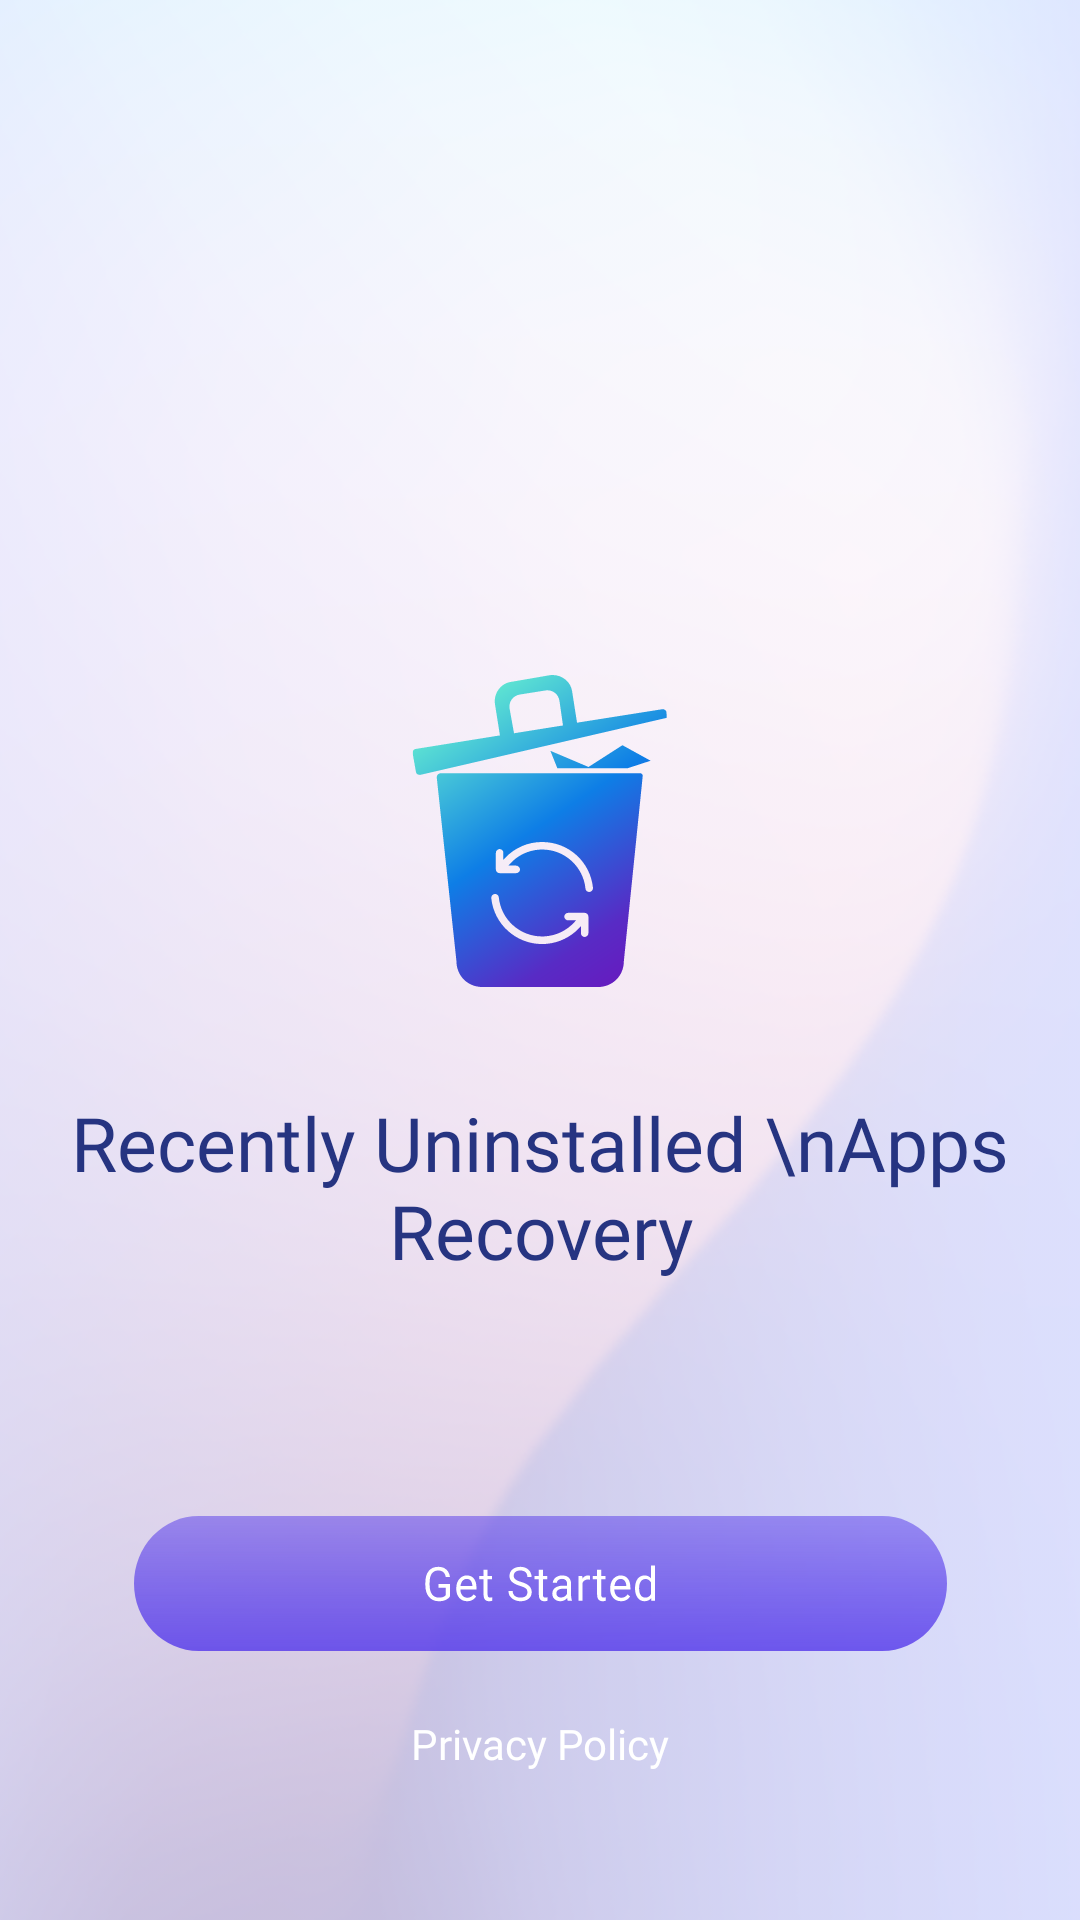

Produce the Android XML layout that renders to this screen, including the resource entries it uses.
<!-- AndroidManifest.xml: application theme Theme.RecentlyUninstalledAppsRecovery -->
<!-- res/layout/activity_splash.xml -->
<?xml version="1.0" encoding="utf-8"?>
<androidx.constraintlayout.widget.ConstraintLayout xmlns:android="http://schemas.android.com/apk/res/android"
    xmlns:app="http://schemas.android.com/apk/res-auto"
    xmlns:tools="http://schemas.android.com/tools"
    android:layout_width="match_parent"
    android:layout_height="match_parent"
    android:id="@+id/mainScreenSplash"
    android:background="@drawable/ic_main_bg"
    tools:context=".presentation.activities.SplashActivity">

    <ImageView
        android:id="@+id/imgSplash"
        android:layout_width="wrap_content"
        android:layout_height="wrap_content"
        android:src="@drawable/ic_main_icon"
        app:layout_constraintStart_toStartOf="parent"
        app:layout_constraintTop_toTopOf="parent"
        app:layout_constraintEnd_toEndOf="parent"
        app:layout_constraintBottom_toBottomOf="parent"
        app:layout_constraintVertical_bias="0.42"/>

    <TextView
        android:id="@+id/txtAppName"
        android:layout_width="wrap_content"
        android:layout_height="wrap_content"
        android:gravity="center"
        android:text="Recently Uninstalled \nApps Recovery"
        app:layout_constraintTop_toBottomOf="@id/imgSplash"
        app:layout_constraintStart_toStartOf="parent"
        app:layout_constraintEnd_toEndOf="parent"
        android:fontFamily="@font/roboto_medium"
        android:layout_marginTop="35dp"
        android:textColor="#263481"
        android:textSize="25dp"/>


    <androidx.appcompat.widget.AppCompatButton
        android:id="@+id/btnGetStarted"
        android:layout_width="wrap_content"
        android:layout_height="45dp"
        android:layout_marginTop="30dp"
        android:background="@drawable/ic_get_started_btn"
        app:layout_constraintBottom_toBottomOf="parent"
        app:layout_constraintEnd_toEndOf="parent"
        app:layout_constraintVertical_bias="0.35"
        app:layout_constraintStart_toStartOf="parent"
        app:layout_constraintTop_toBottomOf="@id/txtAppName" />

    <TextView
        android:id="@+id/privacyPolicyClick"
        android:layout_width="wrap_content"
        android:layout_height="wrap_content"
        app:layout_constraintTop_toBottomOf="@id/btnGetStarted"
        app:layout_constraintStart_toStartOf="parent"
        app:layout_constraintEnd_toEndOf="parent"
        app:layout_constraintBottom_toBottomOf="parent"
        android:text="@string/privacy_policy"
        android:includeFontPadding="false"
        android:padding="10dp"
        app:layout_constraintVertical_bias="0.25"
        android:fontFamily="@font/roboto"
        android:textSize="14sp"
        android:textColor="@color/white"
        />

</androidx.constraintlayout.widget.ConstraintLayout>
<!-- resources referenced by this layout -->
<resources>
  <color name="white">#FFFFFFFF</color>
  <!-- drawable ic_get_started_btn: vector/xml drawable (drawable, 10740 chars, omitted) -->
  <!-- drawable ic_main_bg: png bitmap (drawable, 326026 bytes) -->
  <!-- drawable ic_main_icon: vector/xml drawable (drawable, 3328 chars, omitted) -->
  <string name="privacy_policy">Privacy Policy</string>
  <style name="Theme.RecentlyUninstalledAppsRecovery" parent="Base.Theme.RecentlyUninstalledAppsRecovery" />
  <style name="Base.Theme.RecentlyUninstalledAppsRecovery" parent="Theme.Material3.Light.NoActionBar">
          
          
          <item name="android:forceDarkAllowed" tools:ignore="NewApi">false</item>
      </style>
</resources>
